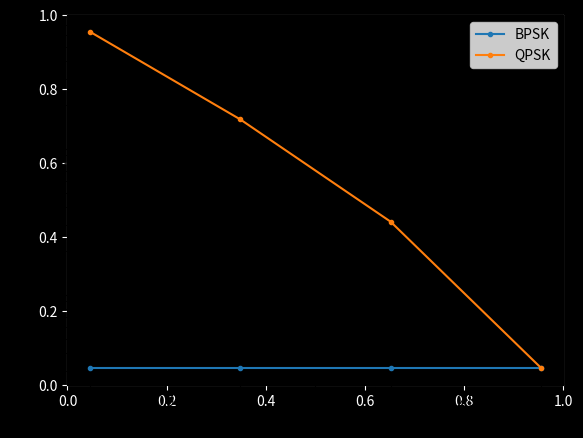

Reproduce this figure in Python.
import numpy as np
import matplotlib.pyplot as plt
from scipy import signal
import math

SNR_bpsk = [3, 2, 1, 0]
err_bpsk =  [10**(-5.5), 10**(-5.5), 10**(-5.5), 10**(-5.5)]

SNR_qpsk = [3, 2, 1, 0]
err_qpsk = [10**(-5.5), 10**(-4.5), 10**(-3.8), 10**(-3.2)]

fig = plt.figure()
ax = fig.add_subplot(111)

ax.spines['bottom'].set_color('white')
ax.spines['top'].set_color('white')
ax.xaxis.label.set_color('white')
ax.tick_params(axis='x', colors='white')

ax.spines['right'].set_color('white')
ax.spines['left'].set_color('white')
ax.yaxis.label.set_color('white')
ax.tick_params(axis='y', colors='white')

fig.patch.set_facecolor('black')
fig.patch.set_alpha(1.0)

ax = fig.add_subplot(111)
ax.patch.set_facecolor('black')
ax.patch.set_alpha(1.0)

plt.plot(SNR_bpsk, err_bpsk, '.-')

plt.plot(SNR_qpsk, err_qpsk, '.-')

plt.legend(['BPSK','QPSK'], loc=1)

plt.yscale('log')
plt.xlabel('SNR[dB]')
plt.ylabel('Bit_err')

plt.show()
